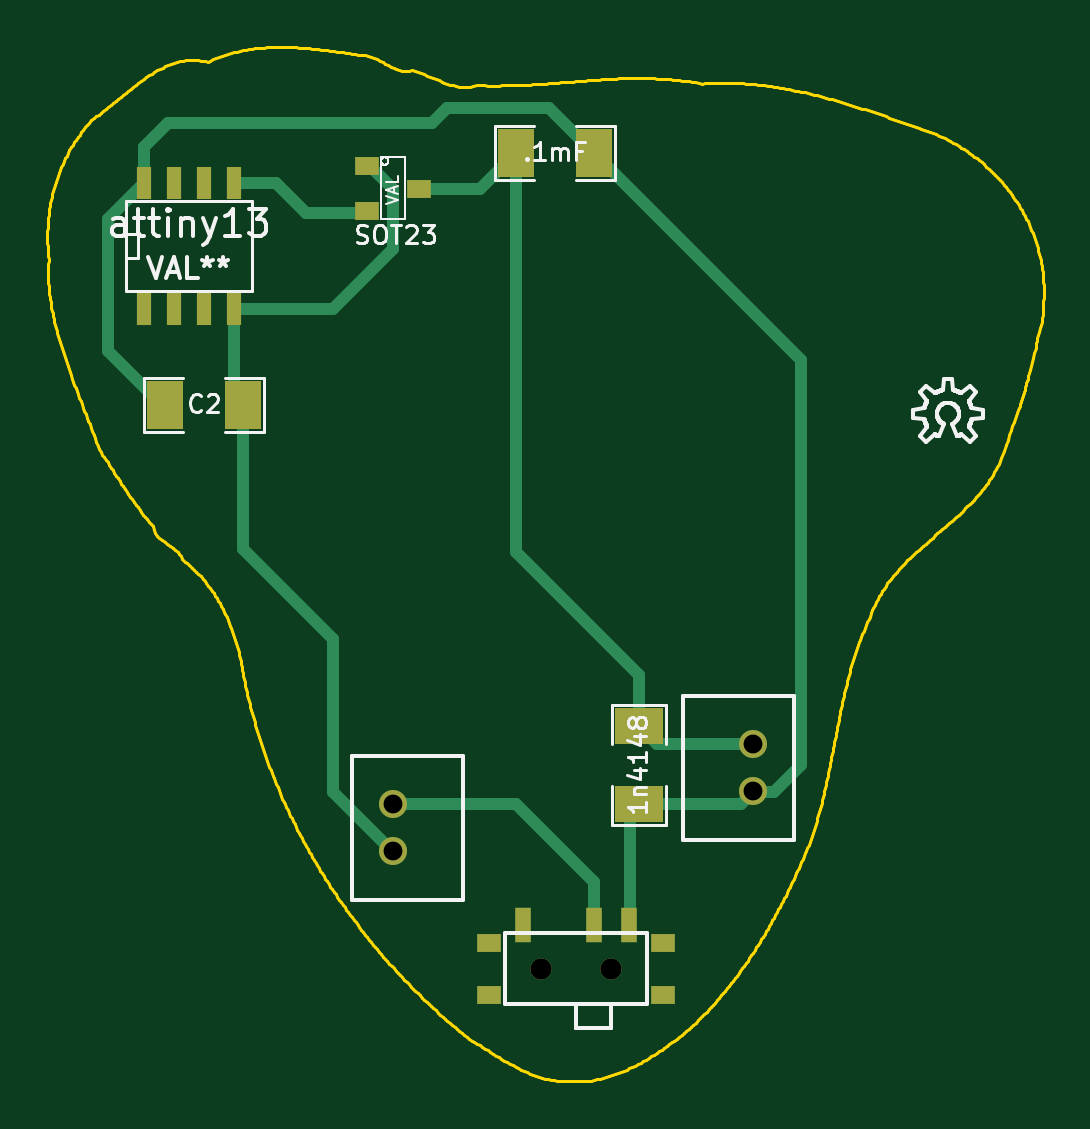
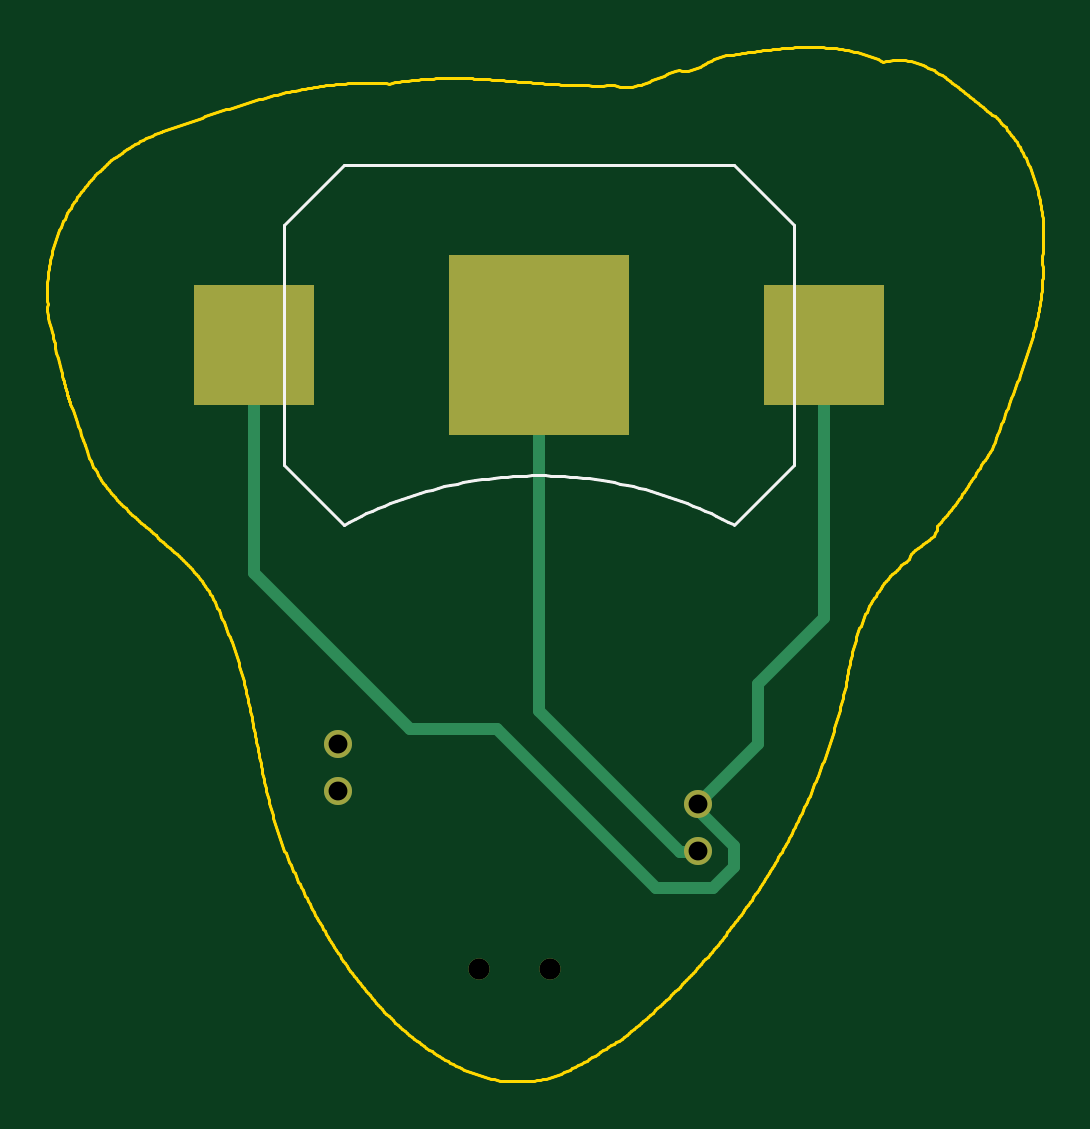
Circuit board: 8 layer files. Board 42.2 x 43.8 mm.
- bottom_copper: board-B_Cu.gbl (1703 bytes)
- bottom_silk: board-B_SilkS.gbo (2381 bytes)
- bottom_mask: board-B_SolderM.gbs (783 bytes)
- outline: board-Edge_Cuts.gbr (51563 bytes)
- top_copper: board-F_Cu.gtl (3481 bytes)
- top_silk: board-F_SilkS.gto (32445 bytes)
- top_mask: board-F_SolderM.gts (1287 bytes)
- drill: board.drl (344 bytes)

=== bottom_copper: board-B_Cu.gbl ===
G04 ( created by brdgerber.py ( brdgerber.py v0.1 2014-03-12 ) ) date 2020-12-15 20:12:18 EST*
G04 Gerber Fmt 3.4, Leading zero omitted, Abs format*
%MOIN*%
%FSLAX34Y34*%
G01*
G70*
G90*
G04 APERTURE LIST*
%ADD20R,0.0800X0.0600*%
%ADD16C,0.0031*%
%ADD22R,0.0393X0.0314*%
%ADD15C,0.0039*%
%ADD10R,0.0236X0.0551*%
%ADD24C,0.0000*%
%ADD14C,0.0047*%
%ADD11C,0.0060*%
%ADD21C,0.0354*%
%ADD17R,0.2000X0.2000*%
%ADD26C,0.0471*%
%ADD25C,0.0059*%
%ADD12C,0.0050*%
%ADD19R,0.0600X0.0800*%
%ADD23R,0.0275X0.0590*%
%ADD13R,0.0394X0.0315*%
%ADD18R,0.3000X0.3000*%
%ADD27C,0.0200*%
G04 APERTURE END LIST*
G54D20*
D17*
X-26650Y-14000D03*
D17*
X-36150Y-14000D03*
D18*
X-31400Y-14000D03*
D21*
X-31590Y-24400D03*
D21*
X-30410Y-24400D03*
D26*
G01X-34050Y-21657D02*
G01X-34050Y-21657D01*
D26*
G01X-34050Y-22443D02*
G01X-34050Y-22443D01*
D26*
G01X-28050Y-21443D02*
G01X-28050Y-21443D01*
D26*
G01X-28050Y-20657D02*
G01X-28050Y-20657D01*
D27*
G01X-31400Y-14000D02*
G01X-31400Y-20100D01*
D27*
G01X-31400Y-20100D02*
G01X-33750Y-22450D01*
D27*
G01X-33750Y-22450D02*
G01X-34050Y-22450D01*
D27*
G01X-36150Y-14000D02*
G01X-36150Y-18550D01*
D27*
G01X-36150Y-18550D02*
G01X-35050Y-19650D01*
D27*
G01X-35050Y-19650D02*
G01X-35050Y-20650D01*
D27*
G01X-35050Y-20650D02*
G01X-34050Y-21650D01*
D27*
G01X-34050Y-21650D02*
G01X-34050Y-21750D01*
D27*
G01X-34050Y-21750D02*
G01X-34650Y-22350D01*
D27*
G01X-34650Y-22350D02*
G01X-34650Y-22700D01*
D27*
G01X-34650Y-22700D02*
G01X-34300Y-23050D01*
D27*
G01X-34300Y-23050D02*
G01X-33350Y-23050D01*
D27*
G01X-33350Y-23050D02*
G01X-30700Y-20400D01*
D27*
G01X-30700Y-20400D02*
G01X-29250Y-20400D01*
D27*
G01X-29250Y-20400D02*
G01X-26650Y-17800D01*
D27*
G01X-26650Y-17800D02*
G01X-26650Y-14000D01*
M02*

=== bottom_silk: board-B_SilkS.gbo ===
G04 ( created by brdgerber.py ( brdgerber.py v0.1 2014-03-12 ) ) date 2020-12-15 20:12:19 EST*
G04 Gerber Fmt 3.4, Leading zero omitted, Abs format*
%MOIN*%
%FSLAX34Y34*%
G01*
G70*
G90*
G04 APERTURE LIST*
%ADD16C,0.0031*%
%ADD26C,0.0471*%
%ADD27C,0.0200*%
%ADD23R,0.0275X0.0590*%
%ADD12C,0.0050*%
%ADD17R,0.2000X0.2000*%
%ADD24C,0.0000*%
%ADD15C,0.0039*%
%ADD11C,0.0060*%
%ADD14C,0.0047*%
%ADD20R,0.0800X0.0600*%
%ADD25C,0.0059*%
%ADD22R,0.0393X0.0314*%
%ADD21C,0.0354*%
%ADD13R,0.0394X0.0315*%
%ADD19R,0.0600X0.0800*%
%ADD10R,0.0236X0.0551*%
%ADD18R,0.3000X0.3000*%
G04 APERTURE END LIST*
G54D16*
D12*
G01X-28150Y-17000D02*
G01X-27150Y-16000D01*
D12*
G01X-27150Y-16000D02*
G01X-27150Y-12000D01*
D12*
G01X-27150Y-12000D02*
G01X-28150Y-11000D01*
D12*
G01X-28150Y-11000D02*
G01X-34650Y-11000D01*
D12*
G01X-34650Y-11000D02*
G01X-35650Y-12000D01*
D12*
G01X-35650Y-12000D02*
G01X-35650Y-16000D01*
D12*
G01X-35650Y-16000D02*
G01X-34650Y-17000D01*
D12*
G01X-34641Y-16995D02*
G01X-34548Y-16946D01*
G01X-34453Y-16898D01*
G01X-34359Y-16851D01*
G01X-34263Y-16806D01*
G01X-34167Y-16762D01*
G01X-34070Y-16720D01*
G01X-33972Y-16680D01*
G01X-33874Y-16641D01*
G01X-33775Y-16603D01*
G01X-33676Y-16567D01*
G01X-33576Y-16533D01*
G01X-33475Y-16500D01*
G01X-33374Y-16468D01*
G01X-33273Y-16438D01*
G01X-33171Y-16410D01*
G01X-33069Y-16384D01*
G01X-32966Y-16359D01*
G01X-32863Y-16335D01*
G01X-32760Y-16313D01*
G01X-32656Y-16293D01*
G01X-32552Y-16274D01*
G01X-32448Y-16257D01*
G01X-32343Y-16242D01*
G01X-32238Y-16228D01*
G01X-32133Y-16216D01*
G01X-32028Y-16205D01*
G01X-31923Y-16196D01*
G01X-31817Y-16189D01*
G01X-31712Y-16183D01*
G01X-31606Y-16179D01*
G01X-31501Y-16177D01*
G01X-31395Y-16176D01*
G01X-31289Y-16177D01*
G01X-31184Y-16180D01*
G01X-31078Y-16184D01*
G01X-30972Y-16190D01*
G01X-30867Y-16197D01*
G01X-30762Y-16206D01*
G01X-30656Y-16217D01*
G01X-30552Y-16229D01*
G01X-30447Y-16243D01*
G01X-30342Y-16259D01*
G01X-30238Y-16276D01*
G01X-30134Y-16295D01*
G01X-30030Y-16315D01*
G01X-29927Y-16337D01*
G01X-29824Y-16361D01*
G01X-29721Y-16386D01*
G01X-29619Y-16413D01*
G01X-29517Y-16441D01*
G01X-29416Y-16471D01*
G01X-29315Y-16503D01*
G01X-29214Y-16536D01*
G01X-29115Y-16570D01*
G01X-29015Y-16607D01*
G01X-28917Y-16644D01*
G01X-28818Y-16684D01*
G01X-28721Y-16724D01*
G01X-28624Y-16767D01*
G01X-28528Y-16810D01*
G01X-28432Y-16856D01*
G01X-28337Y-16902D01*
G01X-28243Y-16950D01*
G01X-28150Y-17000D01*
M02*

=== bottom_mask: board-B_SolderM.gbs ===
G04 ( created by brdgerber.py ( brdgerber.py v0.1 2014-03-12 ) ) date 2020-12-15 20:12:21 EST*
G04 Gerber Fmt 3.4, Leading zero omitted, Abs format*
%MOIN*%
%FSLAX34Y34*%
G01*
G70*
G90*
G04 APERTURE LIST*
%ADD14R,0.0600X0.0800*%
%ADD18R,0.0275X0.0590*%
%ADD13R,0.3000X0.3000*%
%ADD17R,0.0393X0.0314*%
%ADD19C,0.0471*%
%ADD16C,0.0354*%
%ADD10R,0.0236X0.0551*%
%ADD12R,0.2000X0.2000*%
%ADD11R,0.0394X0.0315*%
%ADD15R,0.0800X0.0600*%
G04 APERTURE END LIST*
G54D14*
D12*
X-26650Y-14000D03*
D12*
X-36150Y-14000D03*
D13*
X-31400Y-14000D03*
D16*
X-31590Y-24400D03*
D16*
X-30410Y-24400D03*
D19*
G01X-34050Y-21657D02*
G01X-34050Y-21657D01*
D19*
G01X-34050Y-22443D02*
G01X-34050Y-22443D01*
D19*
G01X-28050Y-21443D02*
G01X-28050Y-21443D01*
D19*
G01X-28050Y-20657D02*
G01X-28050Y-20657D01*
M02*

=== outline: board-Edge_Cuts.gbr (51563 bytes, source omitted) ===
=== top_copper: board-F_Cu.gtl ===
G04 ( created by brdgerber.py ( brdgerber.py v0.1 2014-03-12 ) ) date 2020-12-15 20:12:19 EST*
G04 Gerber Fmt 3.4, Leading zero omitted, Abs format*
%MOIN*%
%FSLAX34Y34*%
G01*
G70*
G90*
G04 APERTURE LIST*
%ADD18R,0.3000X0.3000*%
%ADD20R,0.0800X0.0600*%
%ADD19R,0.0600X0.0800*%
%ADD22R,0.0393X0.0314*%
%ADD13R,0.0394X0.0315*%
%ADD26C,0.0471*%
%ADD15C,0.0039*%
%ADD21C,0.0354*%
%ADD12C,0.0050*%
%ADD24C,0.0000*%
%ADD23R,0.0275X0.0590*%
%ADD17R,0.2000X0.2000*%
%ADD14C,0.0047*%
%ADD25C,0.0059*%
%ADD16C,0.0031*%
%ADD27C,0.0200*%
%ADD10R,0.0236X0.0551*%
%ADD11C,0.0060*%
G04 APERTURE END LIST*
G54D18*
D10*
X-38200Y-11300D03*
D10*
X-38200Y-13400D03*
D10*
X-37700Y-11300D03*
D10*
X-37200Y-11300D03*
D10*
X-36700Y-11300D03*
D10*
X-37700Y-13400D03*
D10*
X-37200Y-13400D03*
D10*
X-36700Y-13400D03*
D13*
X-33617Y-11400D03*
D13*
X-34483Y-11775D03*
D13*
X-34483Y-11025D03*
D19*
X-30700Y-10800D03*
D19*
X-32000Y-10800D03*
D20*
X-29950Y-20350D03*
D20*
X-29950Y-21650D03*
D21*
X-31590Y-24400D03*
D21*
X-30410Y-24400D03*
D22*
X-32456Y-24833D03*
D22*
X-32456Y-23967D03*
D22*
X-29544Y-23967D03*
D22*
X-29544Y-24833D03*
D23*
X-31885Y-23662D03*
D23*
X-30705Y-23662D03*
D23*
X-30115Y-23662D03*
D26*
G01X-34050Y-21657D02*
G01X-34050Y-21657D01*
D26*
G01X-34050Y-22443D02*
G01X-34050Y-22443D01*
D26*
G01X-28050Y-21443D02*
G01X-28050Y-21443D01*
D26*
G01X-28050Y-20657D02*
G01X-28050Y-20657D01*
D19*
X-37850Y-15000D03*
D19*
X-36550Y-15000D03*
D27*
G01X-34050Y-21650D02*
G01X-32000Y-21650D01*
D27*
G01X-32000Y-21650D02*
G01X-30700Y-22950D01*
D27*
G01X-30700Y-22950D02*
G01X-30700Y-23650D01*
D27*
G01X-30100Y-23650D02*
G01X-30100Y-21800D01*
D27*
G01X-30100Y-21800D02*
G01X-29950Y-21650D01*
D27*
G01X-29950Y-21650D02*
G01X-28250Y-21650D01*
D27*
G01X-28250Y-21650D02*
G01X-28050Y-21450D01*
D27*
G01X-28050Y-20650D02*
G01X-29650Y-20650D01*
D27*
G01X-29650Y-20650D02*
G01X-29950Y-20350D01*
D27*
G01X-36700Y-13400D02*
G01X-36700Y-14850D01*
D27*
G01X-36700Y-14850D02*
G01X-36550Y-15000D01*
D27*
G01X-37850Y-15000D02*
G01X-37900Y-15000D01*
D27*
G01X-37900Y-15000D02*
G01X-38800Y-14100D01*
D27*
G01X-38800Y-14100D02*
G01X-38800Y-11900D01*
D27*
G01X-38800Y-11900D02*
G01X-38200Y-11300D01*
D27*
G01X-36700Y-11300D02*
G01X-36000Y-11300D01*
D27*
G01X-36000Y-11300D02*
G01X-35500Y-11800D01*
D27*
G01X-35500Y-11800D02*
G01X-34500Y-11800D01*
D27*
G01X-33600Y-11400D02*
G01X-32600Y-11400D01*
D27*
G01X-32600Y-11400D02*
G01X-32000Y-10800D01*
D27*
G01X-34500Y-11050D02*
G01X-34400Y-11050D01*
D27*
G01X-34400Y-11050D02*
G01X-34050Y-11400D01*
D27*
G01X-34050Y-11400D02*
G01X-34050Y-12400D01*
D27*
G01X-34050Y-12400D02*
G01X-35050Y-13400D01*
D27*
G01X-35050Y-13400D02*
G01X-36700Y-13400D01*
D27*
G01X-32000Y-17450D02*
G01X-29950Y-19500D01*
D27*
G01X-29950Y-19500D02*
G01X-29950Y-20350D01*
D27*
G01X-32000Y-10800D02*
G01X-32000Y-17450D01*
D27*
G01X-31450Y-10050D02*
G01X-30700Y-10800D01*
D27*
G01X-33150Y-10050D02*
G01X-31450Y-10050D01*
D27*
G01X-38200Y-11300D02*
G01X-38200Y-10700D01*
D27*
G01X-38200Y-10700D02*
G01X-37800Y-10300D01*
D27*
G01X-37800Y-10300D02*
G01X-33400Y-10300D01*
D27*
G01X-33400Y-10300D02*
G01X-33150Y-10050D01*
D27*
G01X-28050Y-21450D02*
G01X-27700Y-21450D01*
D27*
G01X-27700Y-21450D02*
G01X-27250Y-21000D01*
D27*
G01X-27250Y-21000D02*
G01X-27250Y-14250D01*
D27*
G01X-27250Y-14250D02*
G01X-30700Y-10800D01*
D27*
G01X-36550Y-15000D02*
G01X-36550Y-17400D01*
D27*
G01X-36550Y-17400D02*
G01X-35050Y-18900D01*
D27*
G01X-35050Y-18900D02*
G01X-35050Y-21450D01*
D27*
G01X-35050Y-21450D02*
G01X-34050Y-22450D01*
M02*

=== top_silk: board-F_SilkS.gto (32445 bytes, source omitted) ===
=== top_mask: board-F_SolderM.gts ===
G04 ( created by brdgerber.py ( brdgerber.py v0.1 2014-03-12 ) ) date 2020-12-15 20:12:22 EST*
G04 Gerber Fmt 3.4, Leading zero omitted, Abs format*
%MOIN*%
%FSLAX34Y34*%
G01*
G70*
G90*
G04 APERTURE LIST*
%ADD11R,0.0394X0.0315*%
%ADD18R,0.0275X0.0590*%
%ADD17R,0.0393X0.0314*%
%ADD13R,0.3000X0.3000*%
%ADD14R,0.0600X0.0800*%
%ADD12R,0.2000X0.2000*%
%ADD15R,0.0800X0.0600*%
%ADD19C,0.0471*%
%ADD16C,0.0354*%
%ADD10R,0.0236X0.0551*%
G04 APERTURE END LIST*
G54D11*
D10*
X-38200Y-11300D03*
D10*
X-38200Y-13400D03*
D10*
X-37700Y-11300D03*
D10*
X-37200Y-11300D03*
D10*
X-36700Y-11300D03*
D10*
X-37700Y-13400D03*
D10*
X-37200Y-13400D03*
D10*
X-36700Y-13400D03*
D11*
X-33617Y-11400D03*
D11*
X-34483Y-11775D03*
D11*
X-34483Y-11025D03*
D14*
X-30700Y-10800D03*
D14*
X-32000Y-10800D03*
D15*
X-29950Y-20350D03*
D15*
X-29950Y-21650D03*
D16*
X-31590Y-24400D03*
D16*
X-30410Y-24400D03*
D17*
X-32456Y-24833D03*
D17*
X-32456Y-23967D03*
D17*
X-29544Y-23967D03*
D17*
X-29544Y-24833D03*
D18*
X-31885Y-23662D03*
D18*
X-30705Y-23662D03*
D18*
X-30115Y-23662D03*
D19*
G01X-34050Y-21657D02*
G01X-34050Y-21657D01*
D19*
G01X-34050Y-22443D02*
G01X-34050Y-22443D01*
D19*
G01X-28050Y-21443D02*
G01X-28050Y-21443D01*
D19*
G01X-28050Y-20657D02*
G01X-28050Y-20657D01*
D14*
X-37850Y-15000D03*
D14*
X-36550Y-15000D03*
M02*

=== drill: board.drl (344 bytes, source withheld) ===
